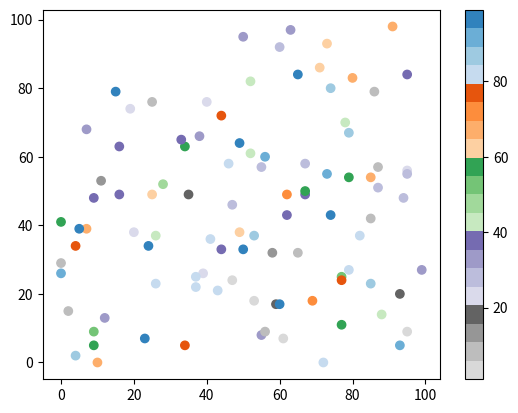

Here is the Python script that generated this plot:
import matplotlib.pyplot as plt
import numpy as np

x = np.random.randint(100, size=(100))
y = np.random.randint(100, size=(100))
colors = np.random.randint(100, size=(100))

plt.scatter(x, y, c=colors, cmap='tab20c_r')

plt.colorbar()

plt.show()

